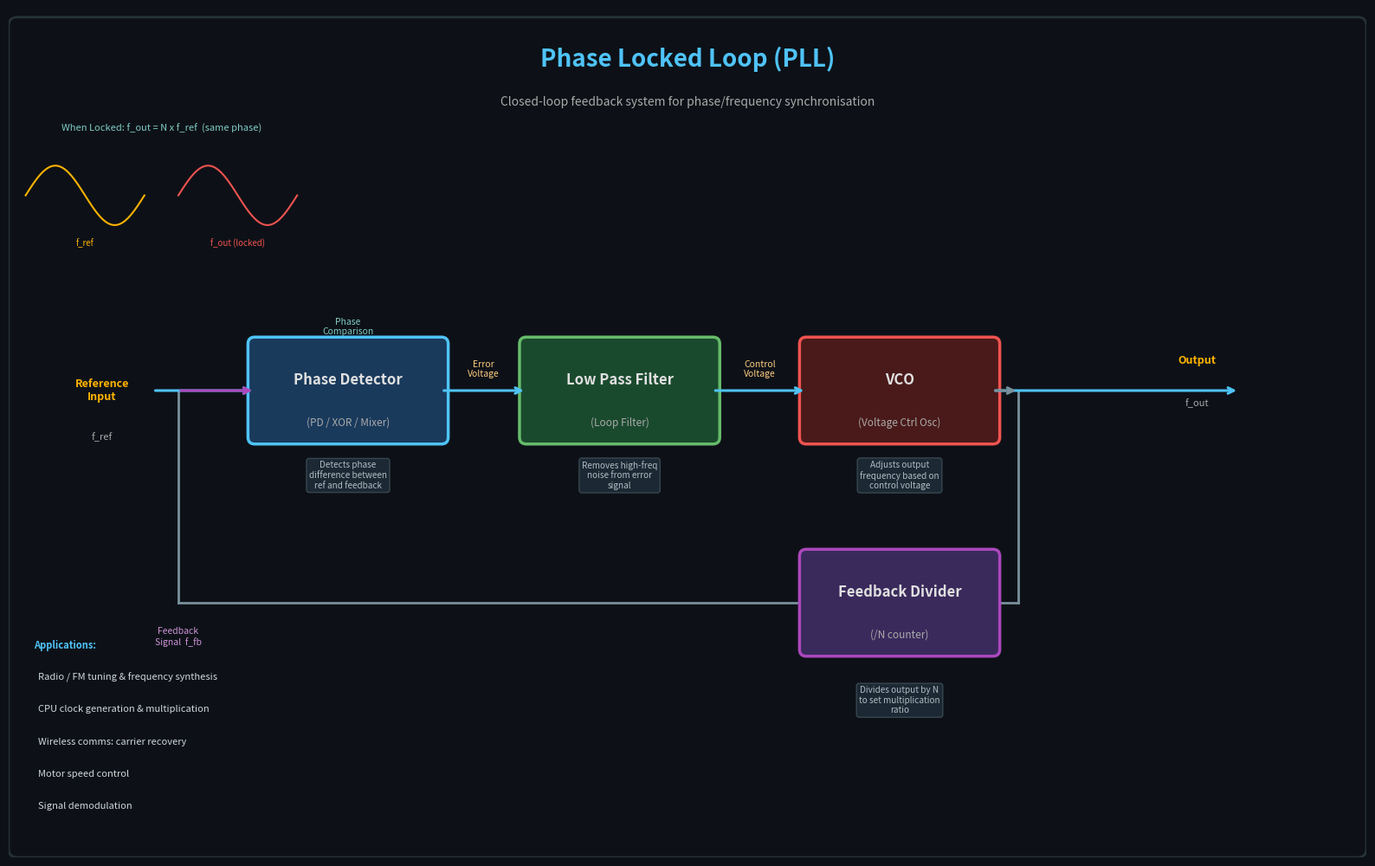

This chart was generated by the following Python code:
# Generated by: anthropic/claude-sonnet-4-6 (Cloud)
# Date: 2026-03-18 09:16:32
# AutoCoder System - Automated Code Generation

import matplotlib.pyplot as plt
import matplotlib.patches as mpatches
from matplotlib.patches import FancyArrowPatch, FancyBboxPatch
import matplotlib.patheffects as pe
import numpy as np

fig, ax = plt.subplots(figsize=(16, 10))
ax.set_xlim(0, 16)
ax.set_ylim(0, 10)
ax.axis('off')
ax.set_facecolor('#0d1117')
fig.patch.set_facecolor('#0d1117')

# ── colour palette ──────────────────────────────────────────────────────────
BG      = '#0d1117'
BOX_PD  = '#1a3a5c'
BOX_LPF = '#1a4a2e'
BOX_VCO = '#4a1a1a'
BOX_DIV = '#3a2a5c'
BORDER  = '#4fc3f7'
TEXT_C  = '#e0e0e0'
ARROW_C = '#4fc3f7'
WIRE_C  = '#78909c'
TITLE_C = '#4fc3f7'
SIGNAL_C= '#ffb300'

def draw_box(ax, cx, cy, w, h, label, sublabel, color, border):
    box = FancyBboxPatch((cx - w/2, cy - h/2), w, h,
                         boxstyle="round,pad=0.08",
                         facecolor=color, edgecolor=border, linewidth=2.5,
                         zorder=3)
    ax.add_patch(box)
    ax.text(cx, cy + 0.12, label, ha='center', va='center',
            fontsize=12, fontweight='bold', color=TEXT_C, zorder=4)
    if sublabel:
        ax.text(cx, cy - 0.38, sublabel, ha='center', va='center',
                fontsize=8.5, color='#aaaaaa', zorder=4)

def arrow(ax, x1, y1, x2, y2, color=ARROW_C, lw=2.2, style='->', head=12):
    ax.annotate('', xy=(x2, y2), xytext=(x1, y1),
                arrowprops=dict(arrowstyle=f'->', color=color,
                                lw=lw, mutation_scale=head),
                zorder=5)

def wire(ax, xs, ys, color=WIRE_C, lw=2.0, ls='-'):
    ax.plot(xs, ys, color=color, lw=lw, linestyle=ls, zorder=2)

# ── Title ────────────────────────────────────────────────────────────────────
ax.text(8, 9.4, 'Phase Locked Loop (PLL)', ha='center', va='center',
        fontsize=20, fontweight='bold', color=TITLE_C, zorder=6)
ax.text(8, 8.9, 'Closed-loop feedback system for phase/frequency synchronisation',
        ha='center', va='center', fontsize=10, color='#aaaaaa', zorder=6)

# ── Block positions (main forward path) ─────────────────────────────────────
#  Reference In  ->  PD  ->  LPF  ->  VCO  ->  Output
#                                        |
#                                     Divider
#                                        |
#                      <----- feedback -----

PD_X,  PD_Y  = 4.0,  5.5
LPF_X, LPF_Y = 7.2,  5.5
VCO_X, VCO_Y = 10.5, 5.5
DIV_X, DIV_Y = 10.5, 3.0

BW, BH = 2.2, 1.1   # box width / height

draw_box(ax, PD_X,  PD_Y,  BW, BH, 'Phase Detector', '(PD / XOR / Mixer)', BOX_PD,  BORDER)
draw_box(ax, LPF_X, LPF_Y, BW, BH, 'Low Pass Filter', '(Loop Filter)',      BOX_LPF, '#66bb6a')
draw_box(ax, VCO_X, VCO_Y, BW, BH, 'VCO',             '(Voltage Ctrl Osc)', BOX_VCO, '#ef5350')
draw_box(ax, DIV_X, DIV_Y, BW, BH, 'Feedback Divider', '(/N counter)',       BOX_DIV, '#ab47bc')

# ── Reference input ──────────────────────────────────────────────────────────
ax.text(1.1, 5.5, 'Reference\nInput', ha='center', va='center',
        fontsize=9, color=SIGNAL_C, fontweight='bold', zorder=6)
ax.text(1.1, 4.95, 'f_ref', ha='center', va='center',
        fontsize=8, color='#aaaaaa', zorder=6)
arrow(ax, 1.7, 5.5, PD_X - BW/2, 5.5)

# ── PD -> LPF ────────────────────────────────────────────────────────────────
arrow(ax, PD_X + BW/2, 5.5, LPF_X - BW/2, 5.5)
ax.text((PD_X + BW/2 + LPF_X - BW/2)/2, 5.75, 'Error\nVoltage',
        ha='center', va='center', fontsize=7.5, color='#ffcc80', zorder=6)

# ── LPF -> VCO ───────────────────────────────────────────────────────────────
arrow(ax, LPF_X + BW/2, 5.5, VCO_X - BW/2, 5.5)
ax.text((LPF_X + BW/2 + VCO_X - BW/2)/2, 5.75, 'Control\nVoltage',
        ha='center', va='center', fontsize=7.5, color='#ffcc80', zorder=6)

# ── VCO -> Output ────────────────────────────────────────────────────────────
arrow(ax, VCO_X + BW/2, 5.5, 14.5, 5.5)
ax.text(14.0, 5.85, 'Output', ha='center', va='center',
        fontsize=9, color=SIGNAL_C, fontweight='bold', zorder=6)
ax.text(14.0, 5.35, 'f_out', ha='center', va='center',
        fontsize=8, color='#aaaaaa', zorder=6)

# ── VCO down to Divider ───────────────────────────────────────────────────────
wire(ax, [VCO_X + BW/2 + 0.3, VCO_X + BW/2 + 0.3], [5.5, 3.0])
wire(ax, [VCO_X + BW/2 + 0.3, DIV_X + BW/2], [3.0, 3.0])
arrow(ax, VCO_X + BW/2, 5.5, VCO_X + BW/2 + 0.3, 5.5, color=WIRE_C)

# ── Divider -> feedback wire back to PD ──────────────────────────────────────
wire(ax, [DIV_X - BW/2, 2.0], [3.0, 3.0])
wire(ax, [2.0, 2.0], [3.0, 5.5])
arrow(ax, 2.0, 5.5, PD_X - BW/2, 5.5, color='#ab47bc')
ax.text(2.0, 2.6, 'Feedback\nSignal  f_fb',
        ha='center', va='center', fontsize=7.5, color='#ce93d8', zorder=6)

# ── Summing node label on PD ─────────────────────────────────────────────────
ax.text(PD_X, 6.25, 'Phase\nComparison', ha='center', va='center',
        fontsize=7.5, color='#80cbc4', zorder=6)

# ── Waveform sketches ────────────────────────────────────────────────────────
def sine_sketch(ax, cx, cy, amp, freq, color, label):
    t = np.linspace(0, 2*np.pi, 120)
    x = cx + (t / (2*np.pi)) * 1.4
    y = cy + amp * np.sin(freq * t)
    ax.plot(x, y, color=color, lw=1.5, zorder=4)
    ax.text(cx + 0.7, cy - amp - 0.25, label, ha='center',
            fontsize=7, color=color, zorder=5)

# Reference waveform
sine_sketch(ax, 0.2, 7.8, 0.35, 1, SIGNAL_C, 'f_ref')
# Output waveform (same freq, locked)
sine_sketch(ax, 2.0, 7.8, 0.35, 1, '#ef5350', 'f_out (locked)')
ax.text(1.8, 8.55, 'When Locked: f_out = N x f_ref  (same phase)',
        ha='center', fontsize=8, color='#80cbc4', zorder=5)

# ── Annotations / callouts ───────────────────────────────────────────────────
notes = [
    (PD_X,  4.5,  'Detects phase\ndifference between\nref and feedback'),
    (LPF_X, 4.5,  'Removes high-freq\nnoise from error\nsignal'),
    (VCO_X, 4.5,  'Adjusts output\nfrequency based on\ncontrol voltage'),
    (DIV_X, 1.85, 'Divides output by N\nto set multiplication\nratio'),
]
for nx, ny, txt in notes:
    ax.text(nx, ny, txt, ha='center', va='center', fontsize=7.2,
            color='#b0bec5', zorder=5,
            bbox=dict(boxstyle='round,pad=0.3', facecolor='#1c2833',
                      edgecolor='#37474f', linewidth=1))

# ── Legend / Applications ────────────────────────────────────────────────────
apps = [
    'Applications:',
    '  Radio / FM tuning & frequency synthesis',
    '  CPU clock generation & multiplication',
    '  Wireless comms: carrier recovery',
    '  Motor speed control',
    '  Signal demodulation',
]
for i, line in enumerate(apps):
    fw = 'bold' if i == 0 else 'normal'
    col = TITLE_C if i == 0 else '#cfd8dc'
    ax.text(0.3, 2.5 - i*0.38, line, ha='left', va='center',
            fontsize=8, color=col, fontweight=fw, zorder=6)

# ── Border frame ─────────────────────────────────────────────────────────────
frame = FancyBboxPatch((0.1, 0.1), 15.8, 9.7,
                       boxstyle="round,pad=0.1",
                       facecolor='none', edgecolor='#263238', linewidth=2, zorder=1)
ax.add_patch(frame)

plt.subplots_adjust(left=0.01, right=0.99, top=0.99, bottom=0.01)
plt.savefig('pll_diagram.png', dpi=150, bbox_inches='tight',
            facecolor=fig.get_facecolor())
print("PLL diagram saved to pll_diagram.png")
plt.show()
